The GitHub repository OpenhackHacker1/code contains a labelled image folder "dl_data" with 12 categories: axes, boots, carabiners, crampons, gloves, hardshell jackets, harnesses, helmets, insulated jackets, pulleys, rope, tents. Examples follow, each with its label.

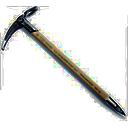
Label: axes

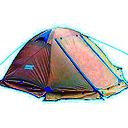
Label: tents

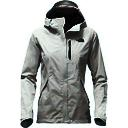
Label: hardshell jackets

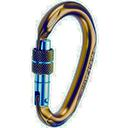
Label: carabiners

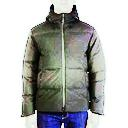
Label: insulated jackets

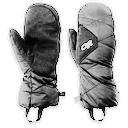
Label: gloves
